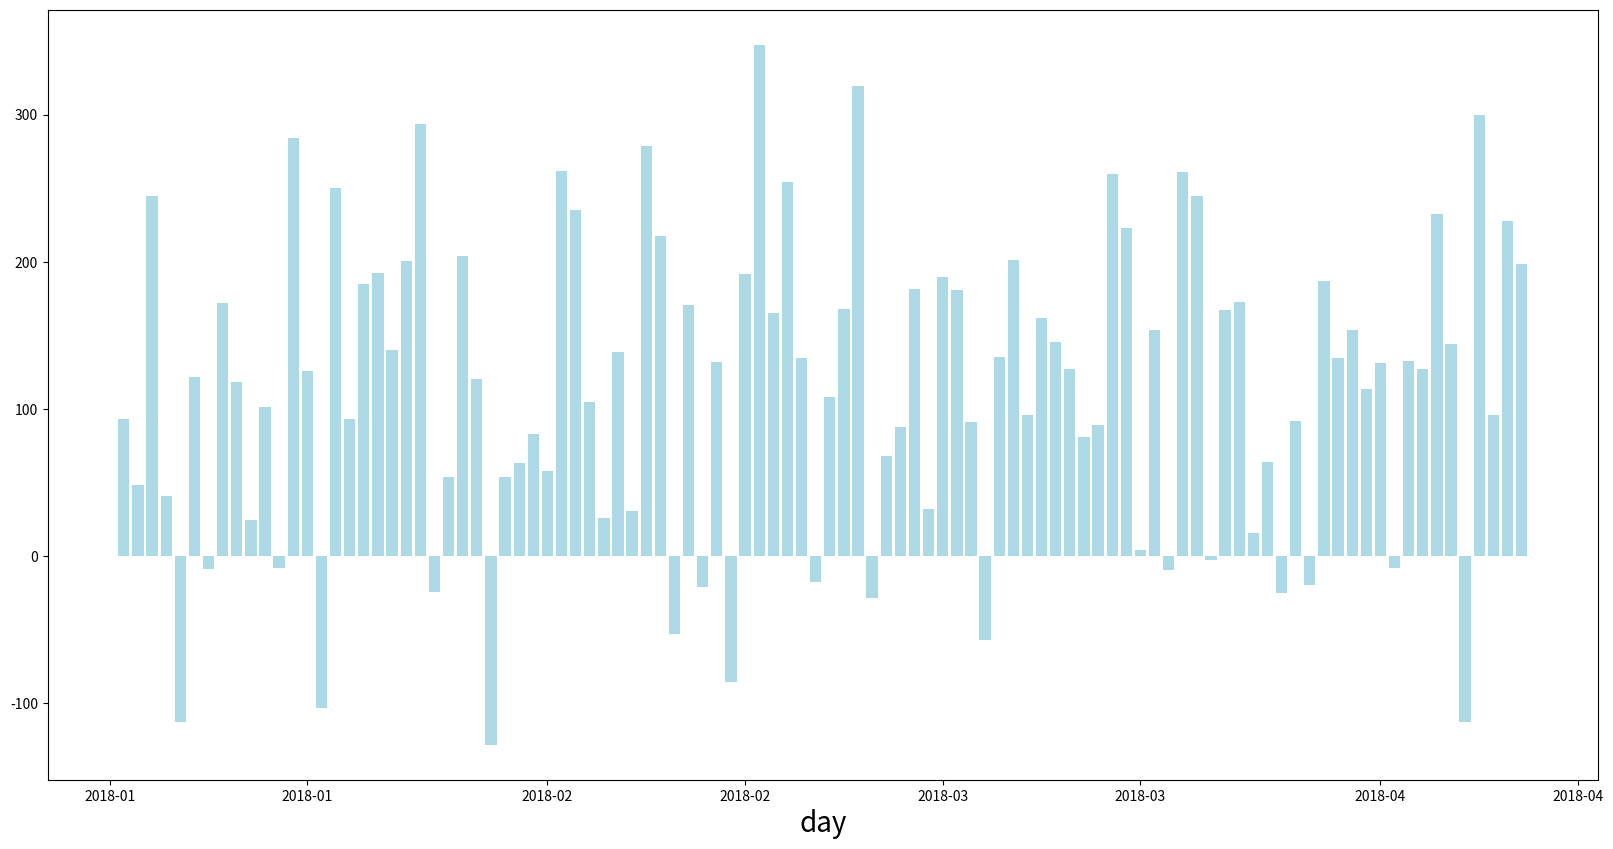

Write Python code to recreate this figure.
#Source: https://stackoverflow.com/questions/50060699/matplotlib-typeerror-unsupported-operand-types-for-datetime-date-and-fl
import matplotlib.pyplot as plt
from pylab import rcParams
import matplotlib.ticker as mtick
import matplotlib.dates as mdates
import numpy as np
import pandas as pd
from datetime import datetime, timedelta

DF = pd.DataFrame({
    'day':     [datetime(2018,1,1).date()+timedelta(x+1) for x in range(100)],
    'balance': np.random.normal(100,100,100)
})
rcParams['figure.figsize'] = 20, 10
fig, ax = plt.subplots()
ax.bar(DF['day'], DF['balance'], color='lightblue')
plt.xlabel('day', fontsize=20)
myFmt = mdates.DateFormatter('%Y-%m')
ax.xaxis.set_major_formatter(myFmt)
plt.show()